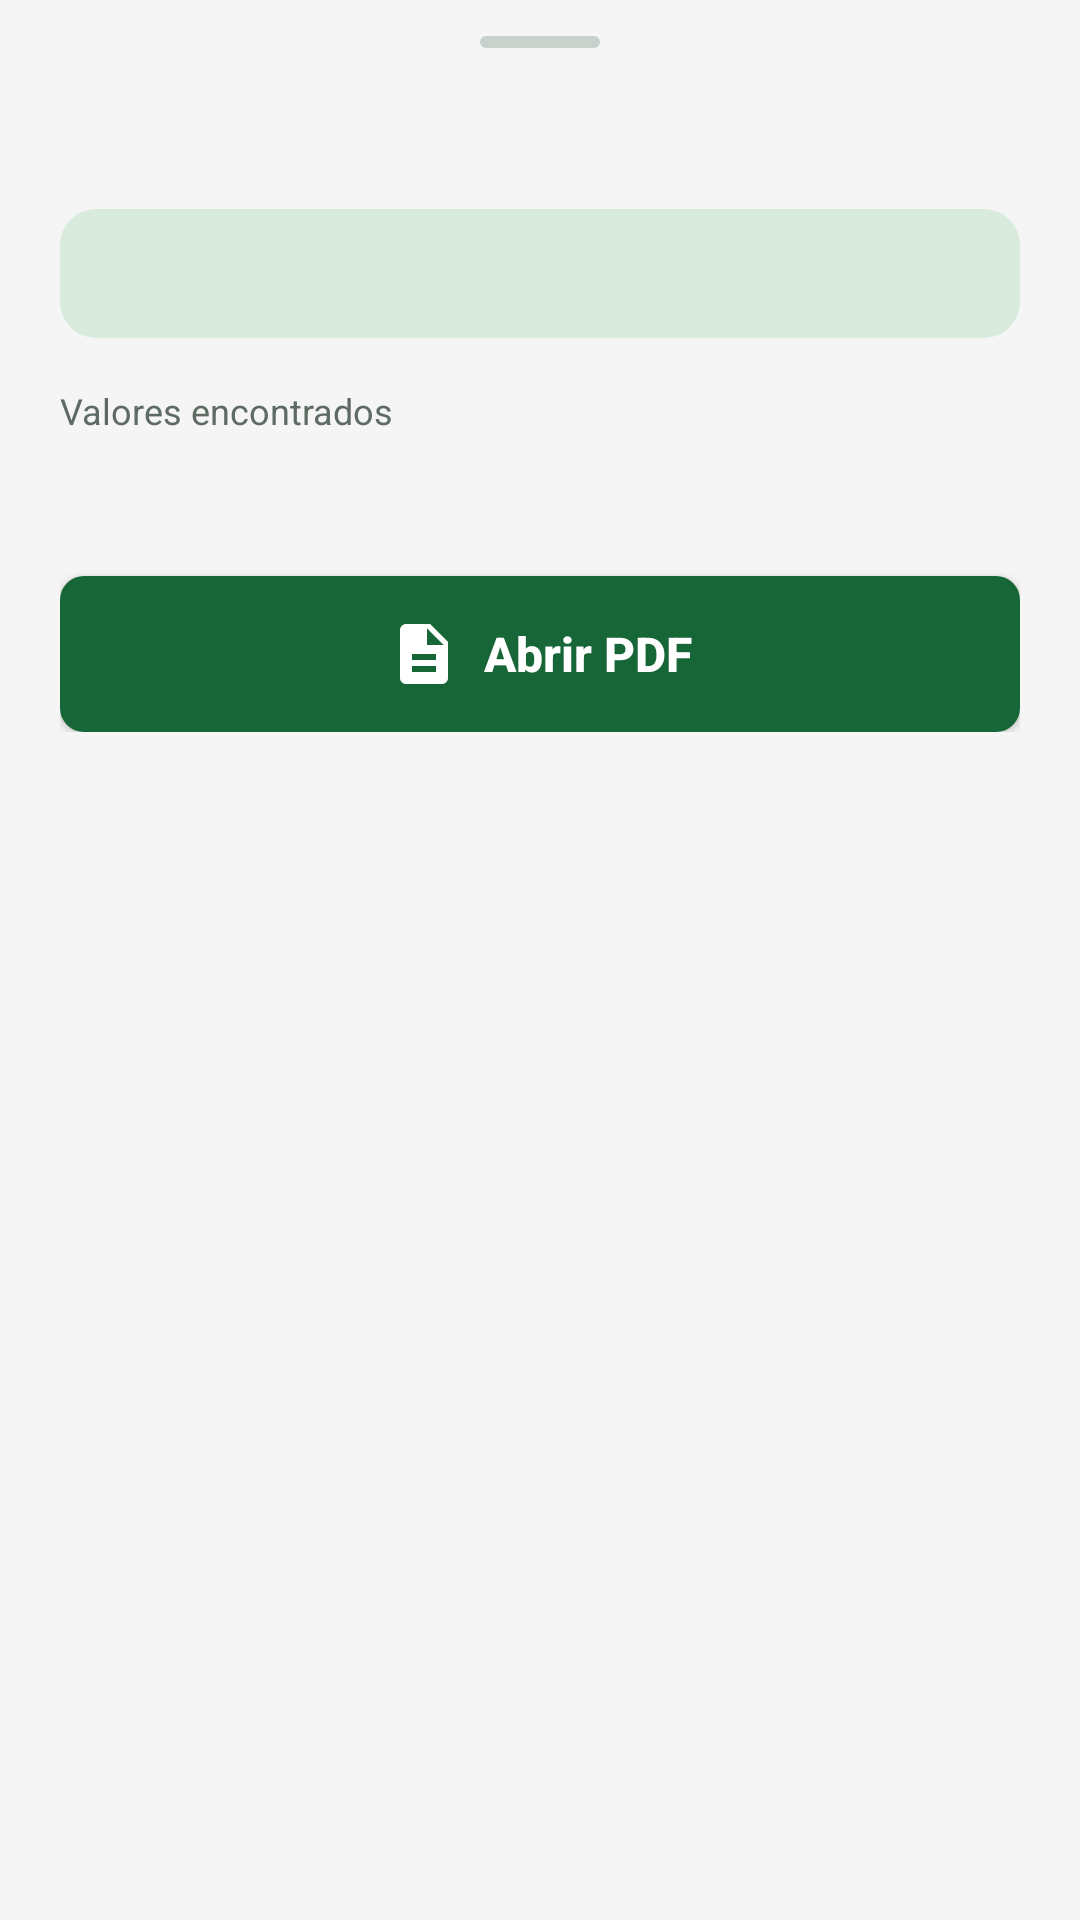

Android layout source for this screen:
<!-- AndroidManifest.xml: application theme Theme.SaudeConecta -->
<!-- res/layout/bottom_sheet_resultado.xml -->
<?xml version="1.0" encoding="utf-8"?>
<androidx.core.widget.NestedScrollView xmlns:android="http://schemas.android.com/apk/res/android"
    xmlns:app="http://schemas.android.com/apk/res-auto"
    android:layout_width="match_parent"
    android:layout_height="wrap_content">

    <LinearLayout
        android:layout_width="match_parent"
        android:layout_height="wrap_content"
        android:orientation="vertical"
        android:paddingStart="20dp"
        android:paddingTop="12dp"
        android:paddingEnd="20dp"
        android:paddingBottom="28dp">

        <View
            android:layout_width="40dp"
            android:layout_height="4dp"
            android:layout_gravity="center_horizontal"
            android:background="@drawable/bg_alca_sheet" />

        <TextView
            android:id="@+id/tvTitulo"
            android:layout_width="match_parent"
            android:layout_height="wrap_content"
            android:layout_marginTop="16dp"
            android:textColor="@color/texto_primario"
            android:textSize="19sp"
            android:textStyle="bold" />

        <TextView
            android:id="@+id/tvResumo"
            android:layout_width="match_parent"
            android:layout_height="wrap_content"
            android:layout_marginTop="12dp"
            android:background="@drawable/bg_status"
            android:backgroundTint="@color/verde_claro"
            android:padding="12dp"
            android:textColor="@color/verde_escuro"
            android:textSize="14sp"
            android:textStyle="bold" />

        <TextView
            android:layout_width="wrap_content"
            android:layout_height="wrap_content"
            android:layout_marginTop="16dp"
            android:text="@string/rotulo_valores"
            android:textColor="@color/texto_secundario"
            android:textSize="12sp" />

        <TextView
            android:id="@+id/tvValores"
            android:layout_width="match_parent"
            android:layout_height="wrap_content"
            android:layout_marginTop="4dp"
            android:lineSpacingExtra="4dp"
            android:textColor="@color/texto_primario"
            android:textSize="14sp" />

        <LinearLayout
            android:id="@+id/containerInfo"
            android:layout_width="match_parent"
            android:layout_height="wrap_content"
            android:layout_marginTop="4dp"
            android:orientation="vertical" />

        <com.google.android.material.button.MaterialButton
            android:id="@+id/btnAbrirPdf"
            android:layout_width="match_parent"
            android:layout_height="wrap_content"
            android:layout_marginTop="20dp"
            android:text="@string/abrir_pdf"
            app:icon="@drawable/ic_pdf"
            app:iconGravity="textStart"
            app:iconTint="@color/branco" />
    </LinearLayout>
</androidx.core.widget.NestedScrollView>
<!-- resources referenced by this layout -->
<resources>
  <color name="branco">#FFFFFF</color>
  <color name="texto_primario">#1F2A24</color>
  <color name="texto_secundario">#5E6B63</color>
  <color name="verde_claro">#D9EBDD</color>
  <color name="verde_escuro">#176638</color>
  <!-- drawable bg_alca_sheet (drawable) -->
  <?xml version="1.0" encoding="utf-8"?>
  <shape xmlns:android="http://schemas.android.com/apk/res/android" android:shape="rectangle">
      <solid android:color="#C9D1CC" />
      <corners android:radius="2dp" />
  </shape>
  <!-- drawable bg_status (drawable) -->
  <?xml version="1.0" encoding="utf-8"?>
  <shape xmlns:android="http://schemas.android.com/apk/res/android" android:shape="rectangle">
      <solid android:color="@color/branco" />
      <corners android:radius="12dp" />
  </shape>
  <!-- drawable ic_pdf (drawable) -->
  <vector xmlns:android="http://schemas.android.com/apk/res/android"
      android:width="24dp"
      android:height="24dp"
      android:viewportWidth="24"
      android:viewportHeight="24">
      <path
          android:fillColor="#FF5E6B63"
          android:pathData="M14,2H6c-1.1,0 -1.99,0.9 -1.99,2L4,20c0,1.1 0.89,2 1.99,2H18c1.1,0 2,-0.9 2,-2V8l-6,-6zM16,18H8v-2h8v2zM16,14H8v-2h8v2zM13,9V3.5L18.5,9H13z" />
  </vector>
  <string name="abrir_pdf">Abrir PDF</string>
  <string name="rotulo_valores">Valores encontrados</string>
  <color name="verde_profundo">#0F4D29</color>
  <color name="verde_medio">#25834B</color>
  <color name="erro">#C62828</color>
  <color name="cinza_claro">#F5F5F5</color>
  <style name="ShapeAppearance.SaudeConecta.Small" parent="ShapeAppearance.MaterialComponents.SmallComponent">
          <item name="cornerFamily">rounded</item>
          <item name="cornerSize">8dp</item>
      </style>
  <style name="Widget.SaudeConecta.Button" parent="Widget.MaterialComponents.Button">
          <item name="android:minHeight">52dp</item>
          <item name="android:insetTop">0dp</item>
          <item name="android:insetBottom">0dp</item>
          <item name="android:textAllCaps">false</item>
          <item name="android:textSize">16sp</item>
          <item name="android:textStyle">bold</item>
          <item name="android:letterSpacing">0</item>
          <item name="cornerRadius">8dp</item>
      </style>
  <style name="Widget.SaudeConecta.TextInput" parent="Widget.MaterialComponents.TextInputLayout.OutlinedBox">
          <item name="boxStrokeColor">@color/verde_escuro</item>
          <item name="hintTextColor">@color/verde_escuro</item>
          <item name="startIconTint">@color/verde_medio</item>
          <item name="endIconTint">@color/verde_medio</item>
          <item name="boxBackgroundColor">@color/branco</item>
          <item name="boxCornerRadiusTopStart">8dp</item>
          <item name="boxCornerRadiusTopEnd">8dp</item>
          <item name="boxCornerRadiusBottomStart">8dp</item>
          <item name="boxCornerRadiusBottomEnd">8dp</item>
      </style>
</resources>
